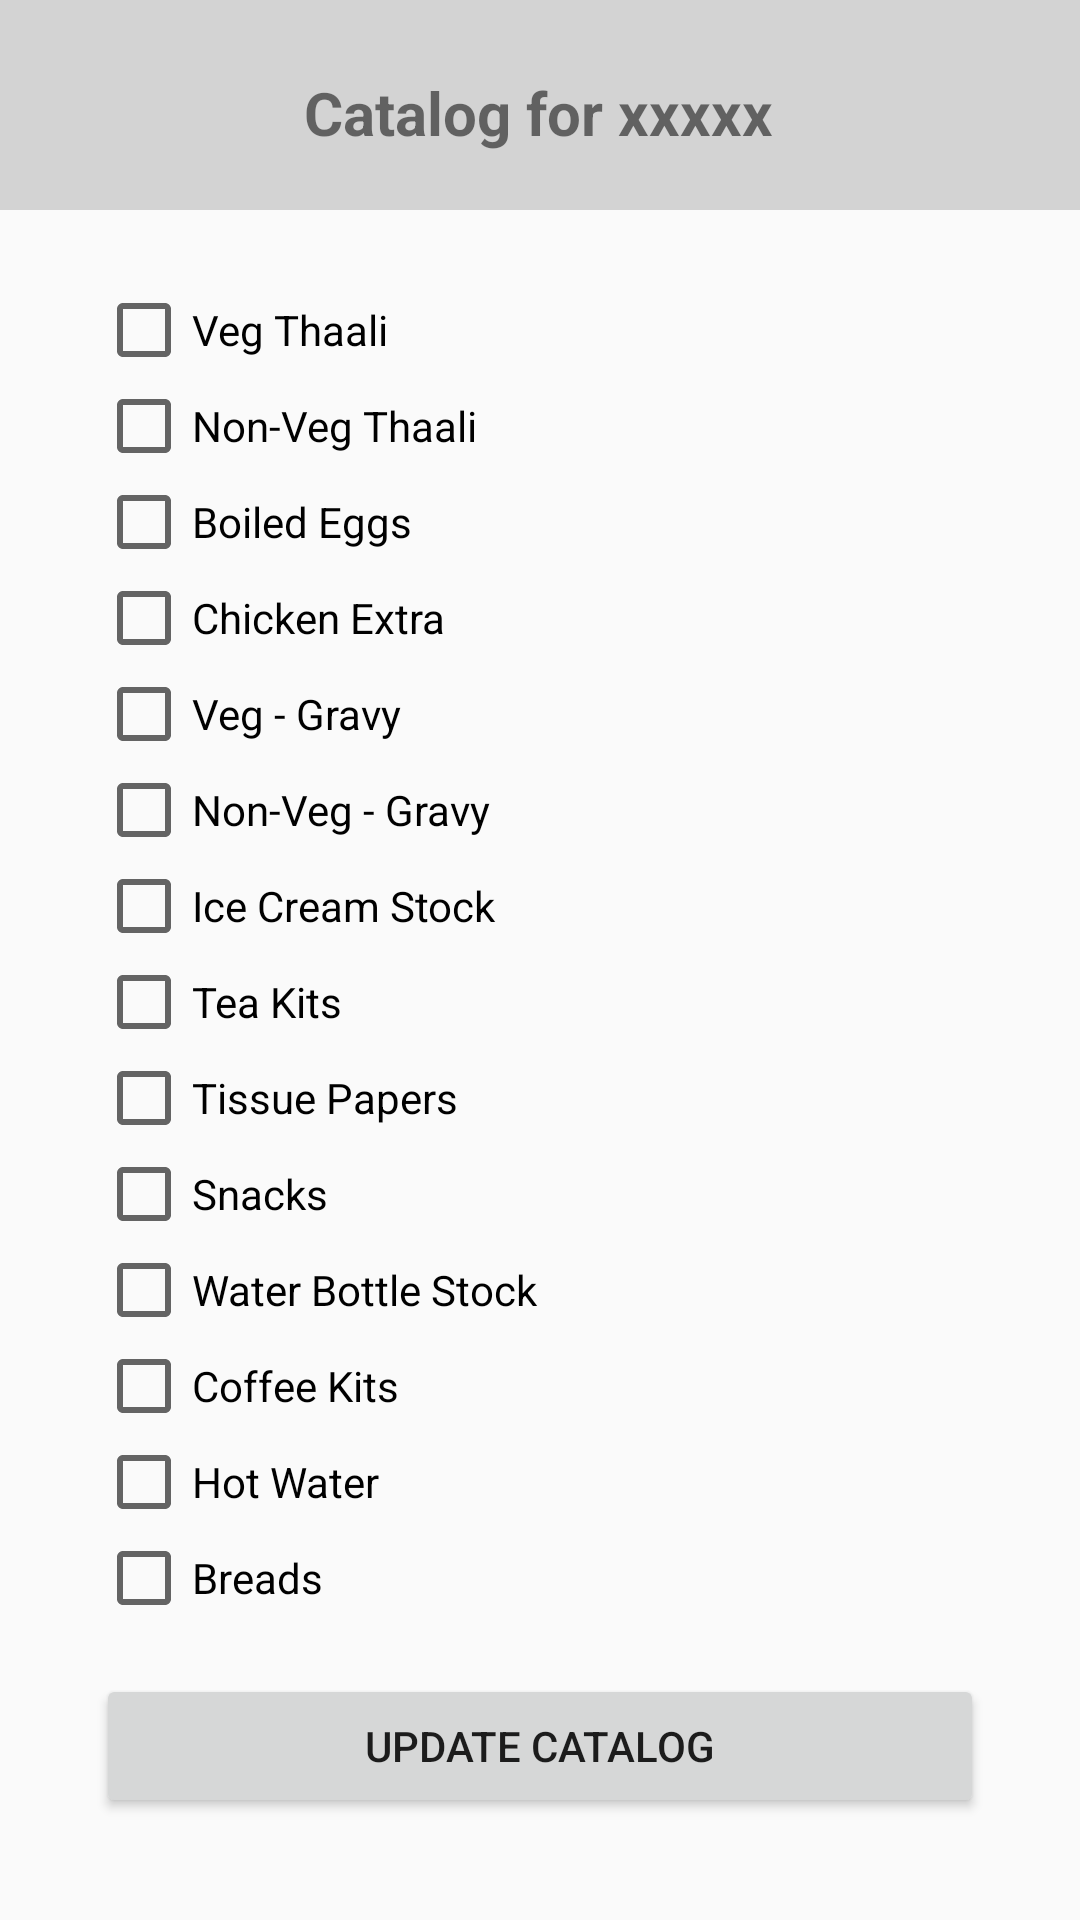

Android layout source for this screen:
<!-- AndroidManifest.xml: application theme Theme.SoloFoodie -->
<!-- res/layout/activity_availability_catalog.xml -->
<?xml version="1.0" encoding="utf-8"?>
<androidx.constraintlayout.widget.ConstraintLayout xmlns:android="http://schemas.android.com/apk/res/android"
    xmlns:app="http://schemas.android.com/apk/res-auto"
    xmlns:tools="http://schemas.android.com/tools"
    android:layout_width="match_parent"
    android:layout_height="match_parent"
    tools:context=".AvailabilityCatalogActivity">

    <CheckBox
        android:id="@+id/cbsnacks"
        android:layout_width="0dp"
        android:layout_height="wrap_content"
        android:layout_marginStart="32dp"
        android:layout_marginTop="312dp"
        android:layout_marginEnd="32dp"
        android:text="Snacks"
        app:layout_constraintEnd_toEndOf="parent"
        app:layout_constraintHorizontal_bias="0.0"
        app:layout_constraintStart_toStartOf="parent"
        app:layout_constraintTop_toBottomOf="@+id/view" />

    <CheckBox
        android:id="@+id/cbwaterbottle"
        android:layout_width="0dp"
        android:layout_height="wrap_content"
        android:layout_marginStart="32dp"
        android:layout_marginTop="344dp"
        android:layout_marginEnd="32dp"
        android:text="Water Bottle Stock"
        app:layout_constraintEnd_toEndOf="parent"
        app:layout_constraintHorizontal_bias="0.0"
        app:layout_constraintStart_toStartOf="parent"
        app:layout_constraintTop_toBottomOf="@+id/view" />

    <CheckBox
        android:id="@+id/cbcoffeekits"
        android:layout_width="0dp"
        android:layout_height="wrap_content"
        android:layout_marginStart="32dp"
        android:layout_marginTop="376dp"
        android:layout_marginEnd="32dp"
        android:text="Coffee Kits"
        app:layout_constraintEnd_toEndOf="parent"
        app:layout_constraintHorizontal_bias="0.0"
        app:layout_constraintStart_toStartOf="parent"
        app:layout_constraintTop_toBottomOf="@+id/view" />

    <CheckBox
        android:id="@+id/cbhotwater"
        android:layout_width="0dp"
        android:layout_height="wrap_content"
        android:layout_marginStart="32dp"
        android:layout_marginTop="408dp"
        android:layout_marginEnd="32dp"
        android:text="Hot Water"
        app:layout_constraintEnd_toEndOf="parent"
        app:layout_constraintHorizontal_bias="0.0"
        app:layout_constraintStart_toStartOf="parent"
        app:layout_constraintTop_toBottomOf="@+id/view" />

    <CheckBox
        android:id="@+id/cbbreads"
        android:layout_width="0dp"
        android:layout_height="wrap_content"
        android:layout_marginStart="32dp"
        android:layout_marginTop="440dp"
        android:layout_marginEnd="32dp"
        android:text="Breads"
        app:layout_constraintEnd_toEndOf="parent"
        app:layout_constraintHorizontal_bias="0.0"
        app:layout_constraintStart_toStartOf="parent"
        app:layout_constraintTop_toBottomOf="@+id/view" />

    <CheckBox
        android:id="@+id/cbchickenextra"
        android:layout_width="0dp"
        android:layout_height="wrap_content"
        android:layout_marginStart="32dp"
        android:layout_marginTop="120dp"
        android:layout_marginEnd="32dp"
        android:text="Chicken Extra"
        app:layout_constraintEnd_toEndOf="parent"
        app:layout_constraintHorizontal_bias="0.0"
        app:layout_constraintStart_toStartOf="parent"
        app:layout_constraintTop_toBottomOf="@+id/view" />

    <CheckBox
        android:id="@+id/cbveggravy"
        android:layout_width="0dp"
        android:layout_height="wrap_content"
        android:layout_marginStart="32dp"
        android:layout_marginTop="152dp"
        android:layout_marginEnd="32dp"
        android:text="Veg - Gravy"
        app:layout_constraintEnd_toEndOf="parent"
        app:layout_constraintHorizontal_bias="0.0"
        app:layout_constraintStart_toStartOf="parent"
        app:layout_constraintTop_toBottomOf="@+id/view" />

    <CheckBox
        android:id="@+id/cbnonveggravy"
        android:layout_width="0dp"
        android:layout_height="wrap_content"
        android:layout_marginStart="32dp"
        android:layout_marginTop="184dp"
        android:layout_marginEnd="32dp"
        android:text="Non-Veg - Gravy"
        app:layout_constraintEnd_toEndOf="parent"
        app:layout_constraintHorizontal_bias="0.0"
        app:layout_constraintStart_toStartOf="parent"
        app:layout_constraintTop_toBottomOf="@+id/view" />

    <CheckBox
        android:id="@+id/cbicecream"
        android:layout_width="0dp"
        android:layout_height="wrap_content"
        android:layout_marginStart="32dp"
        android:layout_marginTop="216dp"
        android:layout_marginEnd="32dp"
        android:text="Ice Cream Stock"
        app:layout_constraintEnd_toEndOf="parent"
        app:layout_constraintHorizontal_bias="0.0"
        app:layout_constraintStart_toStartOf="parent"
        app:layout_constraintTop_toBottomOf="@+id/view" />

    <CheckBox
        android:id="@+id/cbteakits"
        android:layout_width="0dp"
        android:layout_height="wrap_content"
        android:layout_marginStart="32dp"
        android:layout_marginTop="248dp"
        android:layout_marginEnd="32dp"
        android:text="Tea Kits"
        app:layout_constraintEnd_toEndOf="parent"
        app:layout_constraintHorizontal_bias="0.0"
        app:layout_constraintStart_toStartOf="parent"
        app:layout_constraintTop_toBottomOf="@+id/view" />

    <CheckBox
        android:id="@+id/cbtissues"
        android:layout_width="0dp"
        android:layout_height="wrap_content"
        android:layout_marginStart="32dp"
        android:layout_marginTop="280dp"
        android:layout_marginEnd="32dp"
        android:text="Tissue Papers"
        app:layout_constraintEnd_toEndOf="parent"
        app:layout_constraintHorizontal_bias="0.0"
        app:layout_constraintStart_toStartOf="parent"
        app:layout_constraintTop_toBottomOf="@+id/view" />

    <View
        android:id="@+id/view"
        android:layout_width="wrap_content"
        android:layout_height="70dp"
        android:background="#D3D3D3"
        app:layout_constraintEnd_toEndOf="parent"
        app:layout_constraintStart_toStartOf="parent"
        app:layout_constraintTop_toTopOf="parent" />

    <TextView
        android:id="@+id/tvCatalogHeading"
        android:layout_width="wrap_content"
        android:layout_height="wrap_content"
        android:layout_marginTop="24dp"
        android:text="Catalog for xxxxx"
        android:textSize="20sp"
        android:textStyle="bold"
        app:layout_constraintEnd_toEndOf="parent"
        app:layout_constraintHorizontal_bias="0.497"
        app:layout_constraintStart_toStartOf="parent"
        app:layout_constraintTop_toTopOf="@+id/view" />

    <CheckBox
        android:id="@+id/cbvegthali"
        android:layout_width="0dp"
        android:layout_height="wrap_content"
        android:layout_marginStart="32dp"
        android:layout_marginTop="24dp"
        android:layout_marginEnd="32dp"
        android:text="Veg Thaali"
        app:layout_constraintEnd_toEndOf="parent"
        app:layout_constraintStart_toStartOf="parent"
        app:layout_constraintTop_toBottomOf="@+id/view" />

    <CheckBox
        android:id="@+id/cbnonvegthali"
        android:layout_width="0dp"
        android:layout_height="wrap_content"
        android:layout_marginStart="32dp"
        android:layout_marginTop="56dp"
        android:layout_marginEnd="32dp"
        android:text="Non-Veg Thaali"
        app:layout_constraintEnd_toEndOf="parent"
        app:layout_constraintHorizontal_bias="0.0"
        app:layout_constraintStart_toStartOf="parent"
        app:layout_constraintTop_toBottomOf="@+id/view" />

    <CheckBox
        android:id="@+id/cbboiledeggs"
        android:layout_width="0dp"
        android:layout_height="wrap_content"
        android:layout_marginStart="32dp"
        android:layout_marginTop="88dp"
        android:layout_marginEnd="32dp"
        android:text="Boiled Eggs"
        app:layout_constraintEnd_toEndOf="parent"
        app:layout_constraintHorizontal_bias="0.0"
        app:layout_constraintStart_toStartOf="parent"
        app:layout_constraintTop_toBottomOf="@+id/view" />

    <Button
        android:id="@+id/btnUpdateCatalog"
        android:layout_width="0dp"
        android:layout_height="wrap_content"
        android:layout_marginStart="32dp"
        android:layout_marginTop="16dp"
        android:layout_marginEnd="32dp"
        android:text="Update Catalog"
        app:layout_constraintEnd_toEndOf="parent"
        app:layout_constraintStart_toStartOf="parent"
        app:layout_constraintTop_toBottomOf="@+id/cbbreads" />

</androidx.constraintlayout.widget.ConstraintLayout>
<!-- resources referenced by this layout -->
<resources>
  <style name="Theme.SoloFoodie" parent="Theme.AppCompat.Light.NoActionBar">
          
          <item name="colorPrimary">@color/purple_500</item>
          <item name="colorPrimaryVariant">@color/purple_700</item>
          <item name="colorOnPrimary">@color/white</item>
          
          <item name="colorSecondary">@color/teal_200</item>
          <item name="colorSecondaryVariant">@color/teal_700</item>
          <item name="colorOnSecondary">@color/black</item>
          
          <item name="android:statusBarColor" tools:targetApi="l">?attr/colorPrimary</item>
          
      </style>
  <color name="purple_500">#0099ff</color>
  <color name="purple_700">#FF3700B3</color>
  <color name="white">#FFFFFFFF</color>
  <color name="teal_200">#FF03DAC5</color>
  <color name="teal_700">#FF018786</color>
  <color name="black">#FF000000</color>
</resources>
